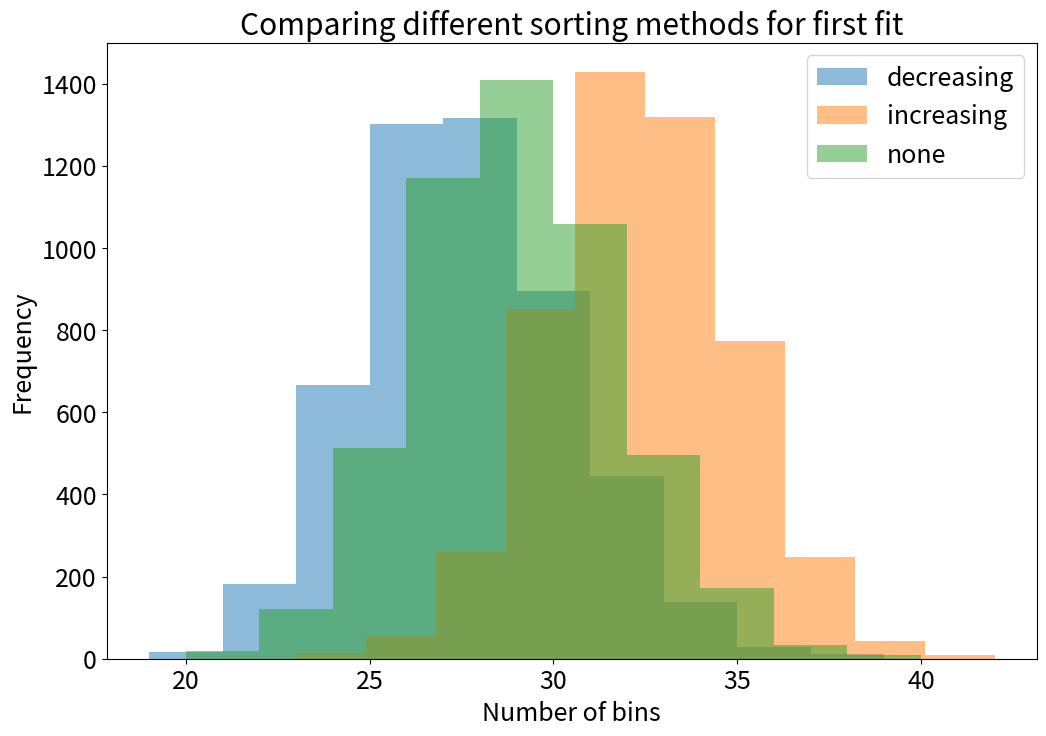

Write the Python code that produced this figure.
import numpy as np
import matplotlib.pyplot as plt

# Setting the font size for all plots
# https://matplotlib.org/stable/users/explain/customizing.html#runtime-rc-settings
import matplotlib as mpl
mpl.rcParams['font.size'] = 18

def first_fit(item_list, bin_size, method='decreasing'):
    '''
    First-fit algorithm for the bin packing problem.
    Input:
        item_list (list): list of items to pack
        bin_size (float): capacity of each bin
        method (str): sorting (or not) of items before
            binning. Can be 'increasing', 'decreasing', or 'none'.
    
    Output:
        bins (list): a list of bins with what's inside of each bin at the end.
    '''
    # Start a list of bins
    bins = [0]

    # Sort items by decreasing size
    if method == 'decreasing':
        sorted_items = sorted(item_list, reverse=True)
    elif method == 'increasing':
        sorted_items = sorted(item_list)
    elif method == 'none':
        sorted_items = item_list.copy()
    else:
        raise ValueError(f'method is {method}, should be "increasing", "decreasing", or "none".')

    # Loop over the items
    for item in sorted_items:
        placed = False

        # Loop over the open bins
        for b in range(len(bins)):

            # Does the item fit?
            if item + bins[b] <= bin_size:
                # Yes, place the item
                bins[b] += item
                placed = True
                break
        
        # If item has not been placed,
        # start a new bin and place it there
        if not placed:
        # if placed == False:
        # if (not placed) == True:
            bins.append(item)

    return bins




# ## Testing

# # List of item sizes
# item_list = [2, 1, 3, 2, 1, 2, 3, 1]

# # Size of bin
# bin_size = 4

# # Call our function to get the result
# bins_result = first_fit(item_list, bin_size)
# bins_expected = [4, 4, 4, 3]

# # "assert X, error_message" does nothing if X is True,
# # but raises an error if X is False, optionally with an error message (string)
# msg = f'Incorrect result: expected {bins_expected}, got {bins_result} instead.'
# assert bins_result == bins_expected, msg
# print('Test passed.')


## Which method is better: sorting up, down, or not?
# Count the number of bins used for the 3 different methods.

# Generate lots of items
number_of_sets = 5000
number_of_items = 50
# bin_sizes = 5 * np.random.rand(number_of_sets) + 5
bin_sizes = 10 * np.ones(number_of_sets)

item_sets = 10 * np.random.rand(number_of_sets, number_of_items)

number_of_bins = np.zeros((number_of_sets, 3))

# Improvements:

# Starting with this, improve the code below to avoid repetition.
# methods = ['decreasing', 'increasing', 'none']

# Structure this code into a set of functions.
# Example: get results for the 3 different methods; generate the test data;
# do the plotting... Main function at the end to call all your previous functions.

# Display the results using box plots.

# Display meaningful results using random bin sizes.


# Set up to loop over methods
methods = ['decreasing', 'increasing', 'none']
fig, ax = plt.subplots(figsize=(12, 8))

# Use enumerate() to get the method name and the index together
for j, m in enumerate(methods):

    for i in range(number_of_sets):
        # Pack current item set with current method
        bins = first_fit(item_sets[i, :], bin_sizes[i], method=m)

        # Count number of bins used
        number_of_bins[i, j] = len(bins)
    
    # Visualise results for the current method
    ax.hist(number_of_bins[:, j], alpha=0.5, label=m)

ax.set(xlabel='Number of bins', ylabel='Frequency', title='Comparing different sorting methods for first fit')
ax.legend()

plt.show()